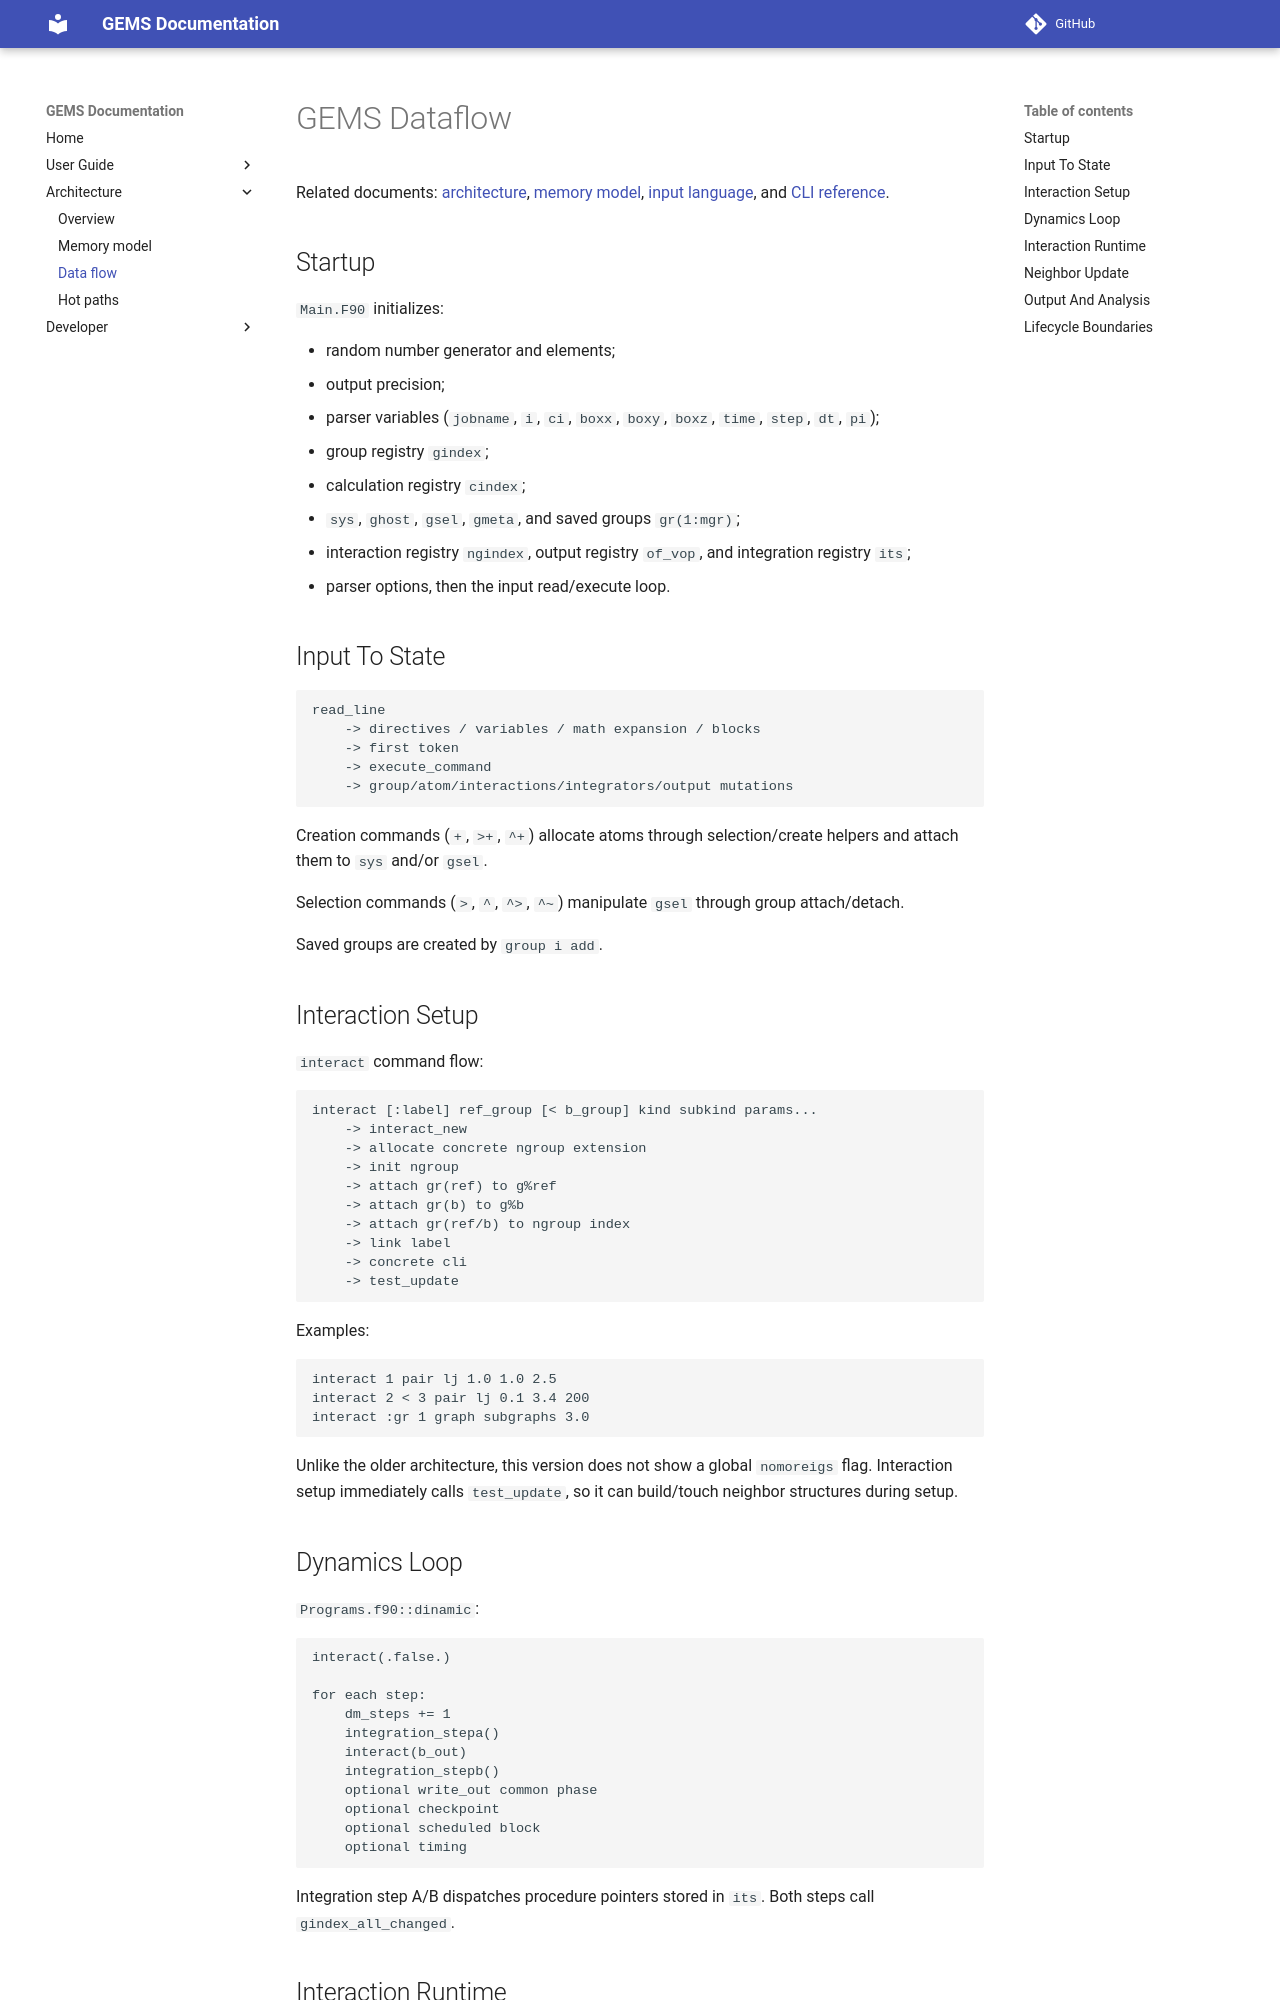

repository: alexispaz/GEMS · page: DATAFLOW/index.html · generator: mkdocs

# GEMS Dataflow

Related documents: [architecture](ARCHITECTURE.md), [memory model](MEMORY_MODEL.md), [input language](INPUT_LANGUAGE.md), and [CLI reference](CLI_REFERENCE.md).

## Startup

`Main.F90` initializes:

- random number generator and elements;
- output precision;
- parser variables (`jobname`, `i`, `ci`, `boxx`, `boxy`, `boxz`, `time`, `step`, `dt`, `pi`);
- group registry `gindex`;
- calculation registry `cindex`;
- `sys`, `ghost`, `gsel`, `gmeta`, and saved groups `gr(1:mgr)`;
- interaction registry `ngindex`, output registry `of_vop`, and integration registry `its`;
- parser options, then the input read/execute loop.

## Input To State

```text
read_line
    -> directives / variables / math expansion / blocks
    -> first token
    -> execute_command
    -> group/atom/interactions/integrators/output mutations
```

Creation commands (`+`, `>+`, `^+`) allocate atoms through selection/create helpers and attach them to `sys` and/or `gsel`.

Selection commands (`>`, `^`, `^>`, `^~`) manipulate `gsel` through group attach/detach.

Saved groups are created by `group i add`.

## Interaction Setup

`interact` command flow:

```text
interact [:label] ref_group [< b_group] kind subkind params...
    -> interact_new
    -> allocate concrete ngroup extension
    -> init ngroup
    -> attach gr(ref) to g%ref
    -> attach gr(b) to g%b
    -> attach gr(ref/b) to ngroup index
    -> link label
    -> concrete cli
    -> test_update
```

Examples:

```gms
interact 1 pair lj 1.0 1.0 2.5
interact 2 < 3 pair lj 0.1 3.4 200
interact :gr 1 graph subgraphs 3.0
```

Unlike the older architecture, this version does not show a global `nomoreigs` flag. Interaction setup immediately calls `test_update`, so it can build/touch neighbor structures during setup.

## Dynamics Loop

`Programs.f90::dinamic`:

```text
interact(.false.)

for each step:
    dm_steps += 1
    integration_stepa()
    interact(b_out)
    integration_stepb()
    optional write_out common phase
    optional checkpoint
    optional scheduled block
    optional timing
```

Integration step A/B dispatches procedure pointers stored in `its`. Both steps call `gindex_all_changed`.
